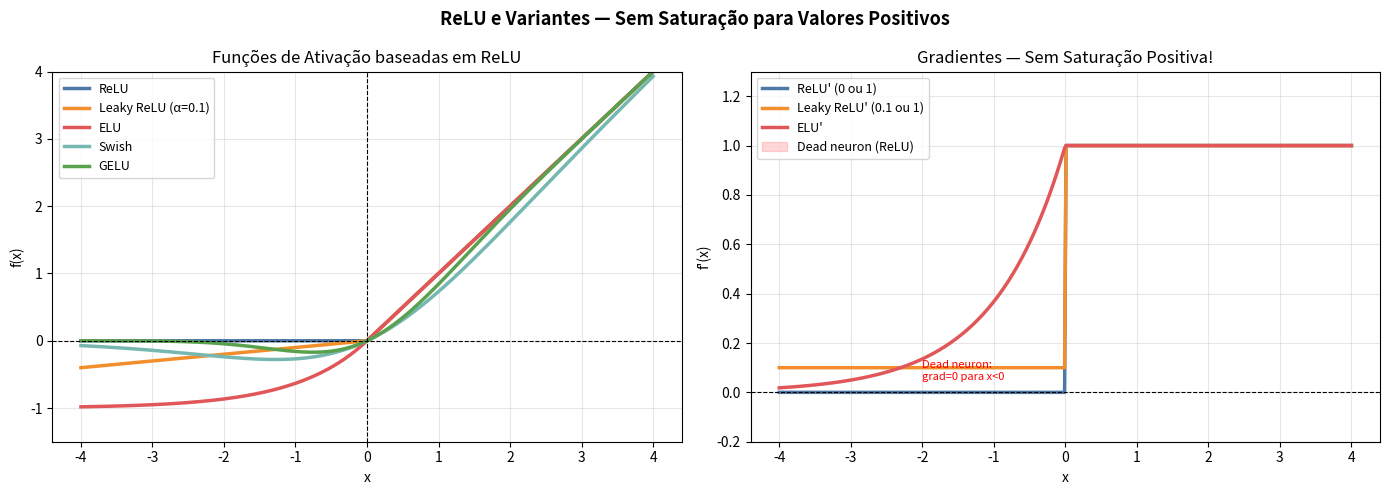

Reproduce this figure in Python.
# GO1232-SemSaturaçãoPara
# Sem saturação para valores positivos:
# relu(x)  = max(0, x)  →  relu(-5) = 0  (gradiente=0, ok), relu(5) = 5 (gradiente=1, ótimo!)
import numpy as np
import matplotlib
import matplotlib.pyplot as plt

try:
    get_ipython().run_line_magic('matplotlib', 'inline')
except NameError:
    pass

x = np.linspace(-4, 4, 400)

# Variantes de ReLU
relu        = np.maximum(0, x)
leaky_relu  = np.where(x >= 0, x, 0.1 * x)
elu         = np.where(x >= 0, x, 1.0 * (np.exp(x) - 1))
swish       = x * (1 / (1 + np.exp(-x)))
gelu        = 0.5 * x * (1 + np.tanh(np.sqrt(2/np.pi) * (x + 0.044715 * x**3)))

# Gradientes
relu_grad       = np.where(x >= 0, 1.0, 0.0)
leaky_relu_grad = np.where(x >= 0, 1.0, 0.1)
elu_grad        = np.where(x >= 0, 1.0, np.exp(np.minimum(x, 0)))

fig, axes = plt.subplots(1, 2, figsize=(14, 5))

# Ativações
colors = ['#4e79a7', '#f28e2b', '#e15759', '#76b7b2', '#59a14f']
for fn, name, c in zip([relu, leaky_relu, elu, swish, gelu],
                        ['ReLU', 'Leaky ReLU (α=0.1)', 'ELU', 'Swish', 'GELU'], colors):
    axes[0].plot(x, fn, linewidth=2.5, label=name, color=c)
axes[0].axhline(0, color='black', linewidth=0.8, linestyle='--')
axes[0].axvline(0, color='black', linewidth=0.8, linestyle='--')
axes[0].set_title('Funções de Ativação baseadas em ReLU', fontsize=12)
axes[0].set_xlabel('x')
axes[0].set_ylabel('f(x)')
axes[0].legend(fontsize=9)
axes[0].set_ylim(-1.5, 4)
axes[0].grid(True, alpha=0.3)

# Gradientes
for fn, name, c in zip([relu_grad, leaky_relu_grad, elu_grad],
                        ["ReLU' (0 ou 1)", "Leaky ReLU' (0.1 ou 1)", "ELU'"], colors[:3]):
    axes[1].plot(x, fn, linewidth=2.5, label=name, color=c)
axes[1].axhline(0, color='black', linewidth=0.8, linestyle='--')
axes[1].fill_between(x, relu_grad, where=(x < 0), alpha=0.15, color='red', label='Dead neuron (ReLU)')
axes[1].set_title('Gradientes — Sem Saturação Positiva!', fontsize=12)
axes[1].set_xlabel('x')
axes[1].set_ylabel("f'(x)")
axes[1].legend(fontsize=9)
axes[1].set_ylim(-0.2, 1.3)
axes[1].grid(True, alpha=0.3)
axes[1].annotate('Dead neuron:\ngrad=0 para x<0', xy=(-2, 0.05), fontsize=8, color='red')

plt.suptitle('ReLU e Variantes — Sem Saturação para Valores Positivos', fontsize=13, fontweight='bold')
plt.tight_layout()
plt.show()
